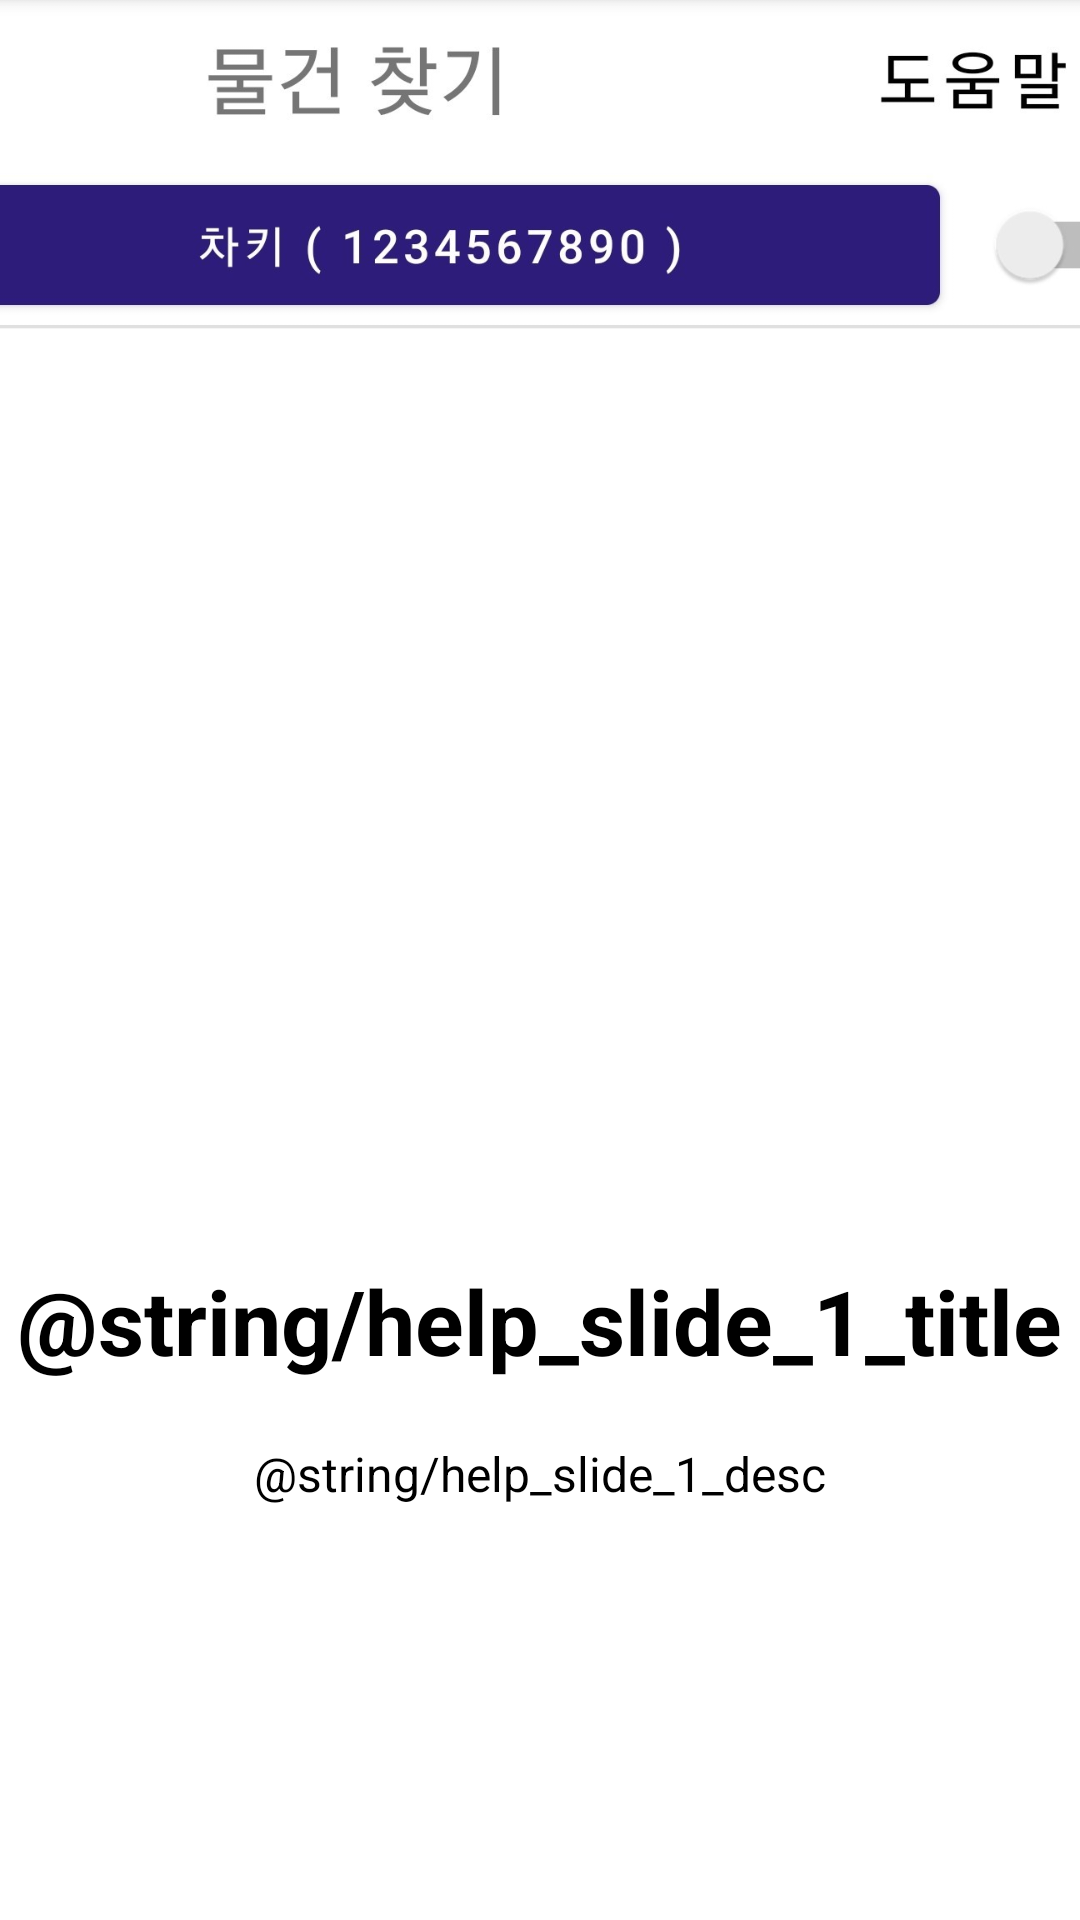

Here is an Android app screen rendered from its layout file. Give the layout XML and the strings, colors and styles it references.
<!-- AndroidManifest.xml: application theme Theme.Vision01 -->
<!-- res/layout/help_slide1.xml -->
<?xml version="1.0" encoding="utf-8"?>
<RelativeLayout xmlns:android="http://schemas.android.com/apk/res/android"
    android:layout_width="match_parent"
    android:layout_height="match_parent">

    <LinearLayout
        android:layout_width="wrap_content"
        android:layout_height="wrap_content"
        android:orientation="vertical">

        <ImageView
            android:id="@+id/list_img"
            android:layout_width="400dp"
            android:layout_height="400dp"
            android:layout_gravity="center"
            android:src="@drawable/help_list" />

        <TextView
            android:layout_width="wrap_content"
            android:layout_height="wrap_content"
            android:layout_alignLeft="@id/list_img"
            android:layout_alignTop="@id/list_img"
            android:layout_alignRight="@id/list_img"
            android:layout_alignBottom="@id/list_img"
            android:layout_marginTop="20dp"
            android:text="@string/help_slide_1_title"
            android:layout_gravity="center"
            android:textAlignment="center"
            android:textColor="@android:color/black"
            android:textSize="@dimen/slide_title"
            android:textStyle="bold" />

        <TextView
            android:layout_width="wrap_content"
            android:layout_height="wrap_content"
            android:layout_alignLeft="@id/list_img"
            android:layout_alignTop="@id/list_img"
            android:layout_alignRight="@id/list_img"
            android:layout_alignBottom="@id/list_img"
            android:layout_marginTop="20dp"
            android:text="@string/help_slide_1_desc"
            android:layout_gravity="center"
            android:textAlignment="center"
            android:textColor="@android:color/black"
            android:textSize="@dimen/slide_desc" />

    </LinearLayout>
</RelativeLayout>
<!-- resources referenced by this layout -->
<resources>
  <dimen name="slide_desc">16dp</dimen>
  <dimen name="slide_title">30dp</dimen>
  <!-- drawable help_list: jpg bitmap (drawable, 93370 bytes) -->
  <style name="Theme.Vision01" parent="Theme.MaterialComponents.DayNight.DarkActionBar">
          
          <item name="colorPrimary">@color/purple_500</item>
          <item name="colorPrimaryVariant">@color/purple_700</item>
          <item name="colorOnPrimary">@color/white</item>
          
          <item name="colorSecondary">@color/teal_200</item>
          <item name="colorSecondaryVariant">@color/teal_700</item>
          <item name="colorOnSecondary">@color/black</item>
          
          <item name="android:statusBarColor" tools:targetApi="l">?attr/colorPrimaryVariant</item>
          
      </style>
  <color name="purple_500">#FF6200EE</color>
  <color name="purple_700">#FF3700B3</color>
  <color name="white">#FFFFFFFF</color>
  <color name="teal_200">#FF03DAC5</color>
  <color name="teal_700">#FF018786</color>
  <color name="black">#FF000000</color>
</resources>
